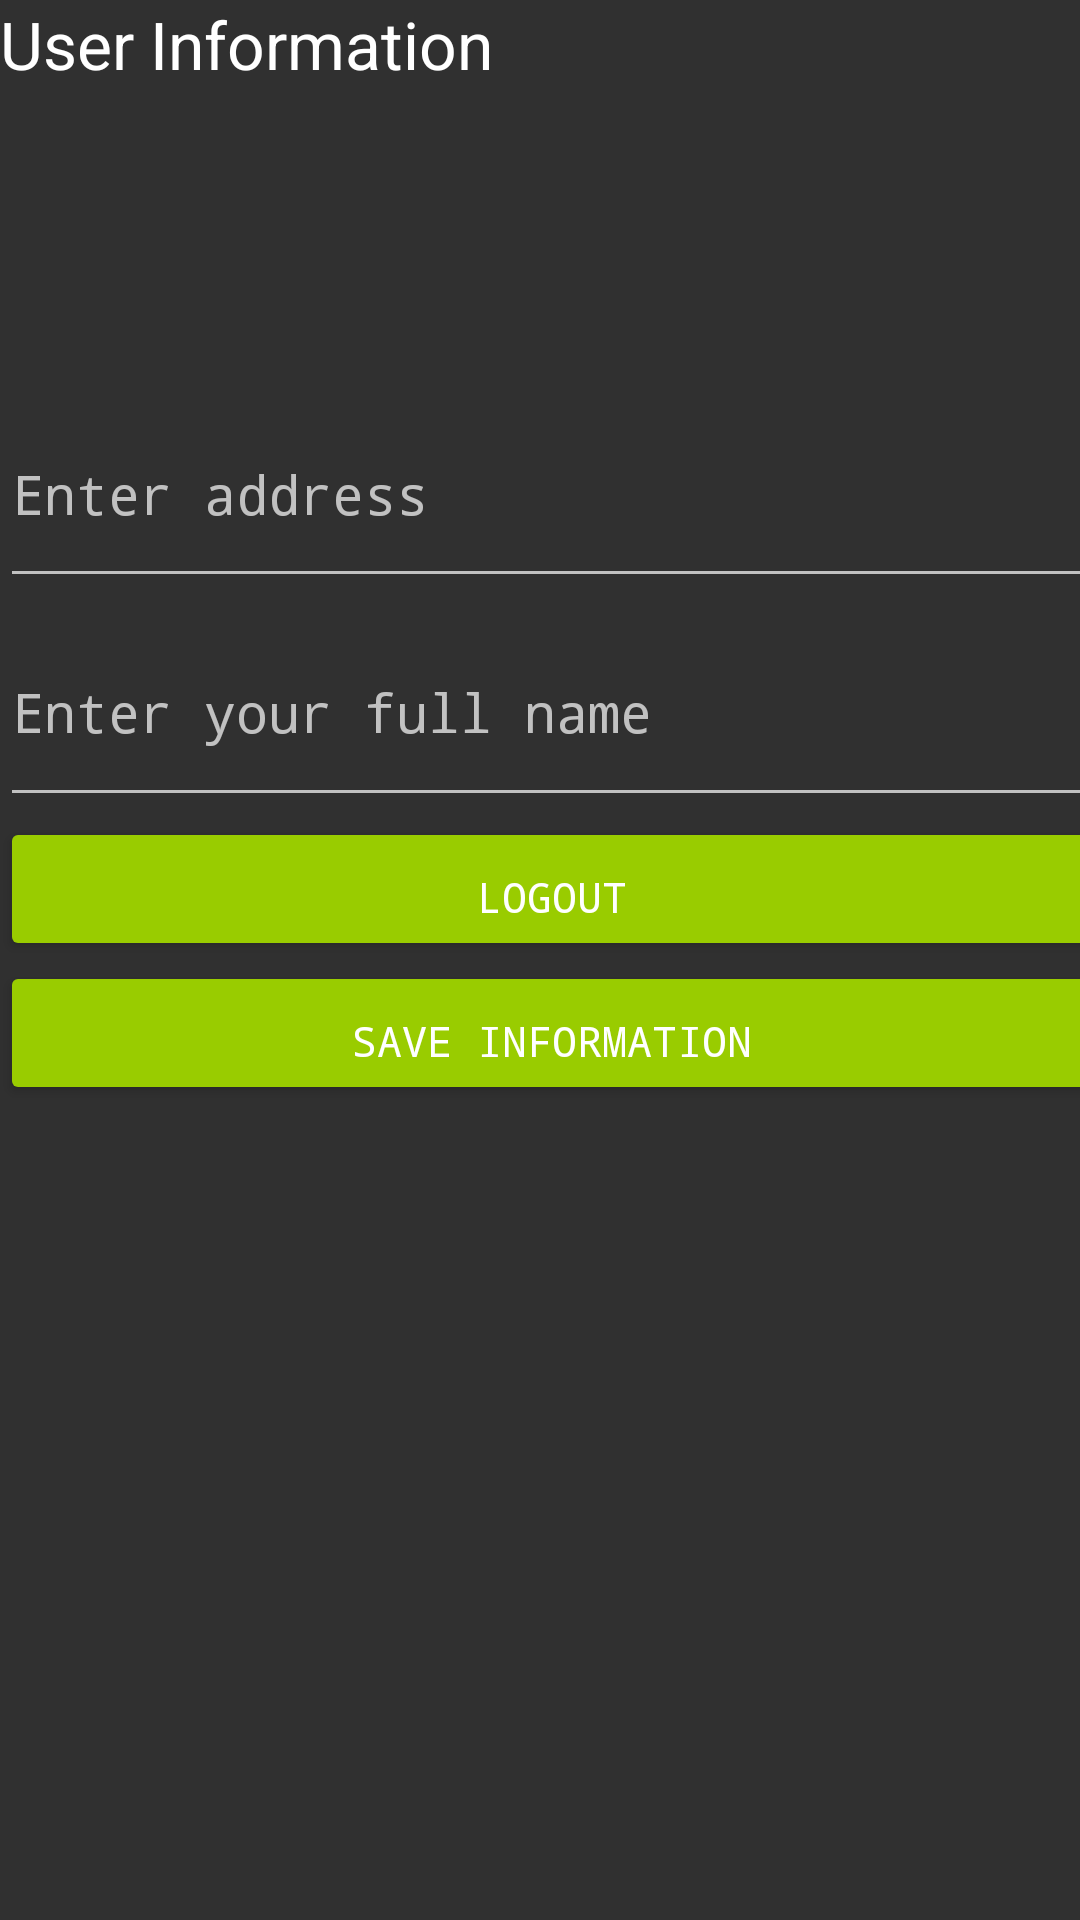

Layout XML and referenced resources for this Android screen:
<!-- AndroidManifest.xml: activity theme Theme.AppCompat -->
<!-- res/layout/activity_profile.xml -->
<?xml version="1.0" encoding="utf-8"?>
<android.support.constraint.ConstraintLayout xmlns:android="http://schemas.android.com/apk/res/android"
    xmlns:app="http://schemas.android.com/apk/res-auto"
    xmlns:tools="http://schemas.android.com/tools"
    android:layout_width="match_parent"
    android:layout_height="match_parent"
    tools:context="cs4326.cook4me.ProfileActivity">

    <TextView
        android:id="@+id/textViewUserEmail"
        android:layout_width="wrap_content"
        android:layout_height="wrap_content"
        android:gravity="center"
        android:text="User Information"
        android:textAppearance="?android:attr/textAppearanceLarge"
        android:visibility="visible"
        tools:layout_editor_absoluteX="110dp"
        tools:layout_editor_absoluteY="73dp" />

    <LinearLayout
        android:layout_width="368dp"
        android:layout_height="495dp"
        android:gravity="center_vertical"
        android:orientation="vertical"
        tools:layout_editor_absoluteX="8dp"
        tools:layout_editor_absoluteY="8dp"
        android:weightSum="1">

        <EditText
            android:id="@+id/editTextAddress"
            android:layout_width="match_parent"
            android:layout_height="wrap_content"
            android:layout_weight="0.10"
            android:hint="Enter address"
            android:typeface="monospace" />

        <EditText
            android:id="@+id/editTextName"
            android:layout_width="match_parent"
            android:layout_height="wrap_content"
            android:layout_weight="0.10"
            android:hint="Enter your full name"
            android:typeface="monospace" />

        <Button
            android:id="@+id/buttonLogout"
            android:layout_width="match_parent"
            android:layout_height="wrap_content"
            android:backgroundTint="@color/colorButtons"
            android:paddingTop="15dp"
            android:text="Logout"
            android:typeface="monospace"
            tools:layout_editor_absoluteX="126dp"
            tools:layout_editor_absoluteY="108dp" />

        <Button
            android:id="@+id/buttonSave"
            android:layout_width="match_parent"
            android:layout_height="wrap_content"
            android:backgroundTint="@color/colorButtons"
            android:paddingTop="15dp"
            android:text="Save Information"
            android:typeface="monospace"
            tools:layout_editor_absoluteX="126dp"
            tools:layout_editor_absoluteY="108dp" />


    </LinearLayout>

</android.support.constraint.ConstraintLayout>
<!-- resources referenced by this layout -->
<resources>
  <color name="colorButtons">#99cc00</color>
</resources>
